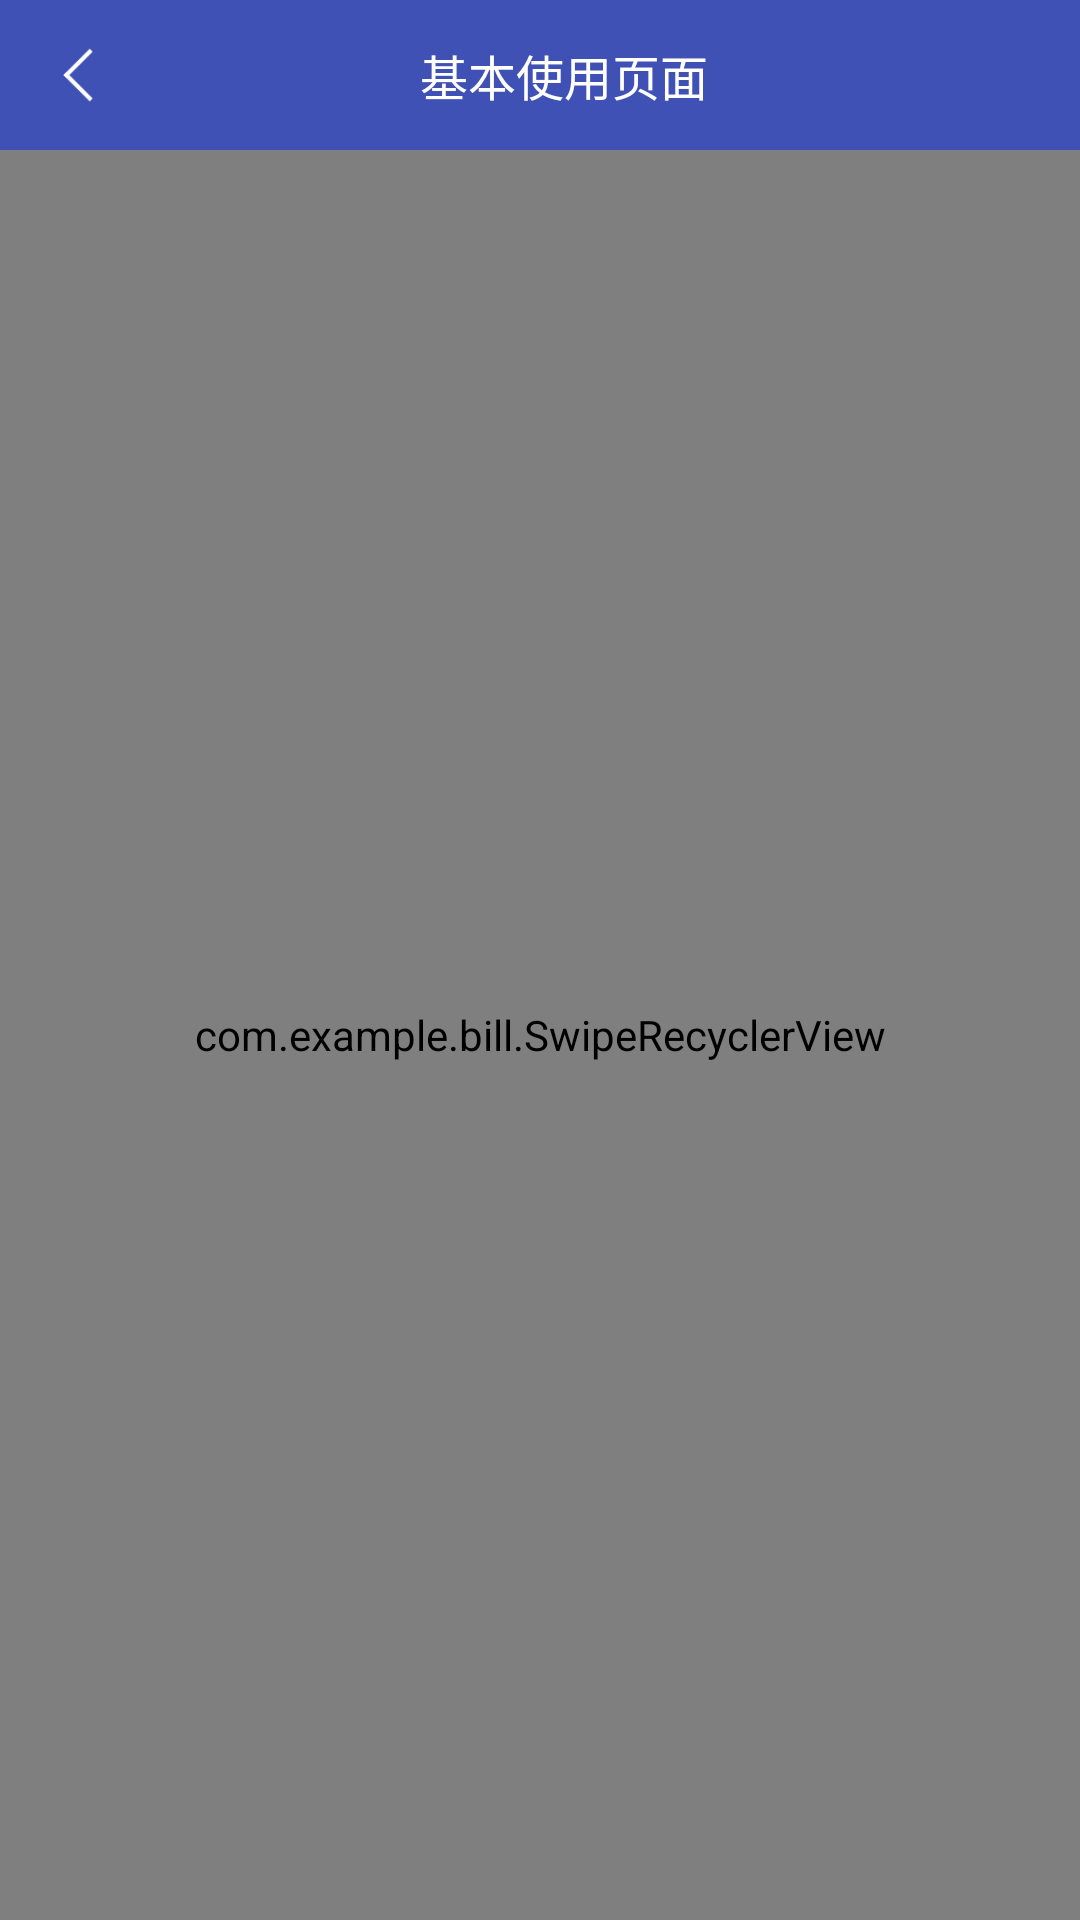

Produce the Android XML layout that renders to this screen, including the resource entries it uses.
<!-- AndroidManifest.xml: application theme Theme.AppCompat.Light.NoActionBar -->
<!-- res/layout/activity_main.xml -->
<?xml version="1.0" encoding="utf-8"?>
<LinearLayout
    xmlns:android="http://schemas.android.com/apk/res/android"
    xmlns:tools="http://schemas.android.com/tools"
    android:layout_width="match_parent"
    android:layout_height="match_parent"
    android:orientation="vertical"
    tools:context="com.example.bill.MainActivity">

    <android.support.v7.widget.Toolbar
        android:id="@+id/toolbar"
        android:layout_width="match_parent"
        android:layout_height="50dp"
        android:background="@color/colorPrimary">

        <RelativeLayout
            android:layout_width="match_parent"
            android:layout_height="match_parent">

            <ImageView
                android:id="@+id/img_back"
                android:layout_width="30dp"
                android:layout_height="40dp"
                android:layout_centerVertical="true"
                android:padding="5dp"
                android:src="@mipmap/ic_arrow_left_white"
                />

            <ImageView
                android:id="@+id/img_add"
                android:layout_width="30dp"
                android:layout_height="40dp"
                android:layout_alignParentRight="true"
                android:layout_centerVertical="true"
                android:layout_margin="8dp"
                android:background="@mipmap/ic_add"/>

            <TextView
                android:layout_width="wrap_content"
                android:layout_height="wrap_content"
                android:layout_centerInParent="true"
                android:text="基本使用页面"
                android:textColor="@color/theme_text_white"
                android:textSize="16dp"/>

        </RelativeLayout>

    </android.support.v7.widget.Toolbar>

    <com.example.bill.SwipeRecyclerView
        android:id="@+id/swipeRecyclerView"
        android:layout_width="match_parent"
        android:layout_height="match_parent"/>

</LinearLayout>
<!-- resources referenced by this layout -->
<resources>
  <color name="colorPrimary">#3F51B5</color>
  <color name="theme_text_white">#FFFFFF</color>
  <!-- mipmap ic_arrow_left_white: png bitmap (mipmap-xxhdpi, 15185 bytes) -->
</resources>
